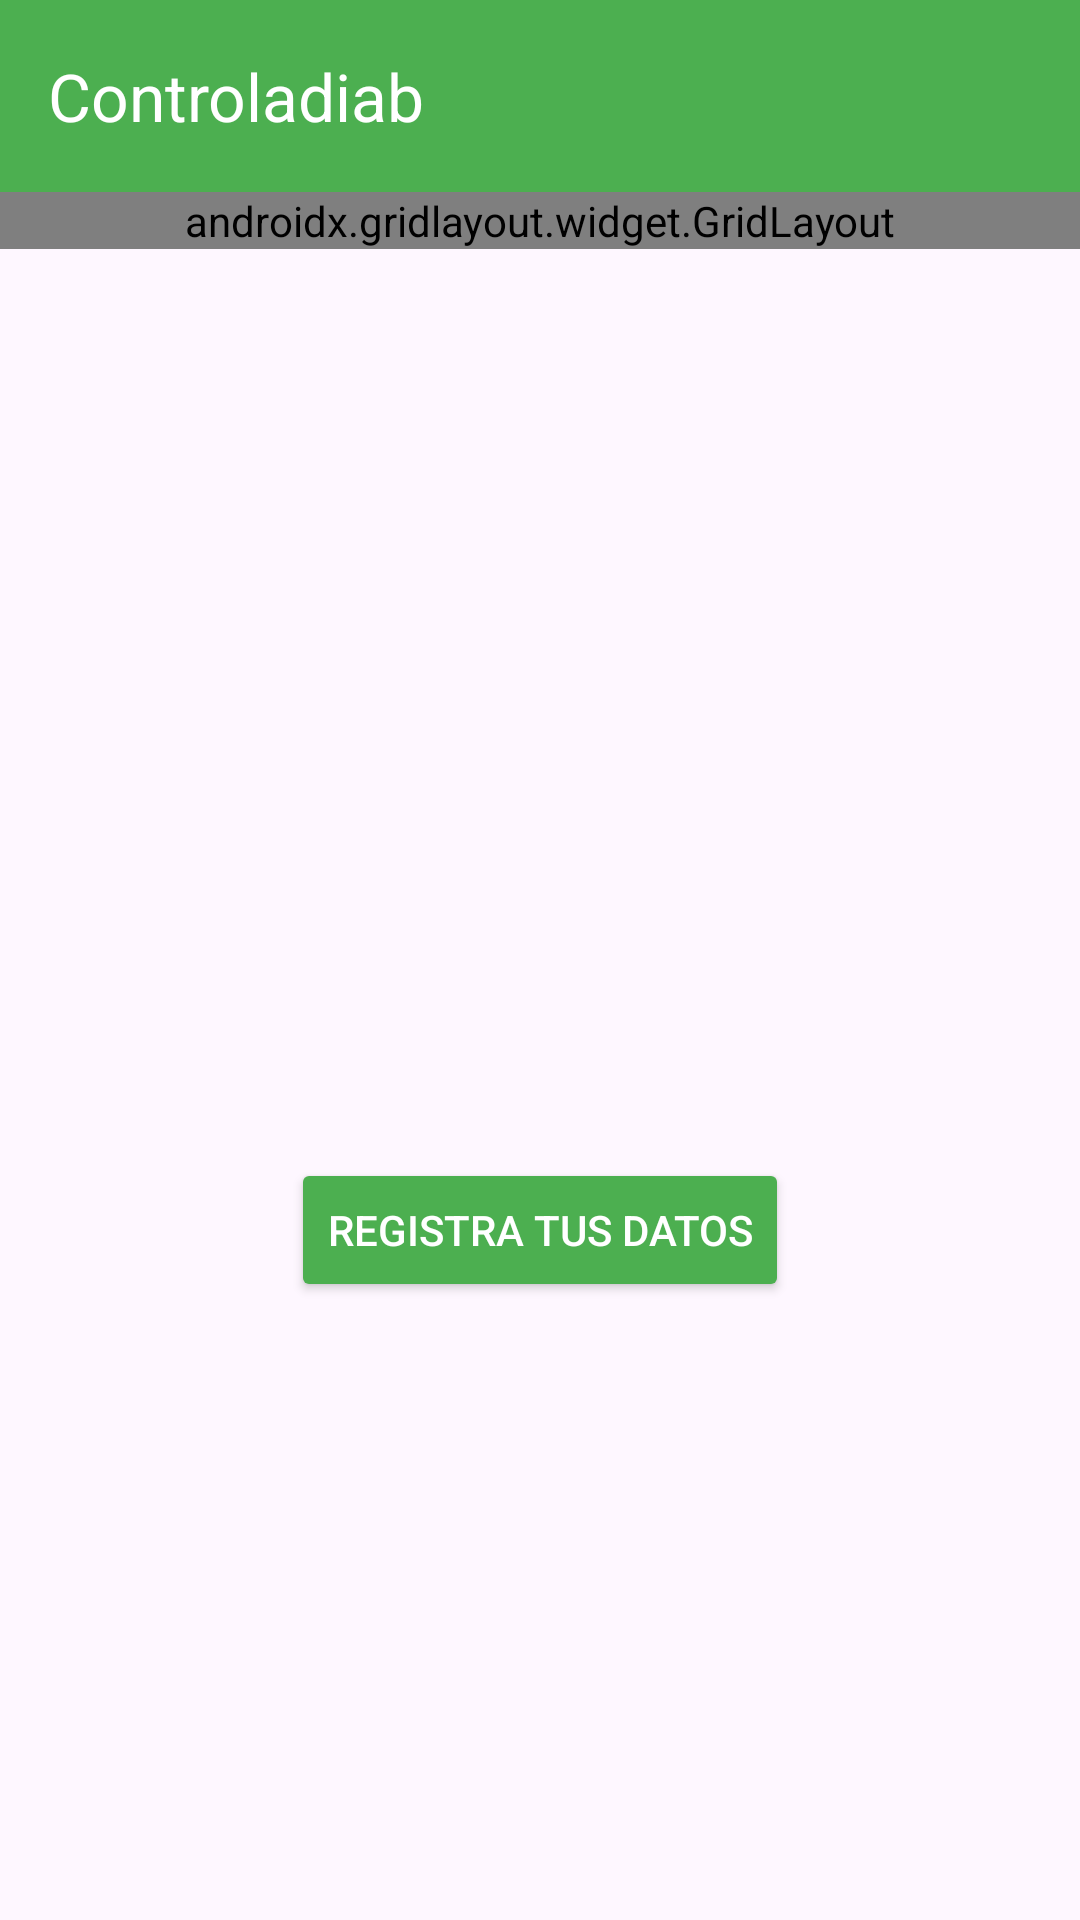

This screen was rendered from an Android layout file. Write that file and the resources it references.
<!-- AndroidManifest.xml: application theme Theme.Controladiab -->
<!-- res/layout/activity_main_page.xml -->
<androidx.constraintlayout.widget.ConstraintLayout
    xmlns:android="http://schemas.android.com/apk/res/android"
    xmlns:app="http://schemas.android.com/apk/res-auto"
    xmlns:tools="http://schemas.android.com/tools"
    android:layout_width="match_parent"
    android:layout_height="match_parent"
    tools:context=".MainPageActivity">

    <androidx.appcompat.widget.Toolbar
        android:id="@+id/top_app_bar"
        android:layout_width="0dp"
        android:layout_height="wrap_content"
        android:background="@color/green"
        android:theme="@style/ThemeOverlay.AppCompat.Dark.ActionBar"
        app:title="Controladiab"
        app:titleTextColor="@color/white"
        app:layout_constraintTop_toTopOf="parent"
        app:layout_constraintStart_toStartOf="parent"
        app:layout_constraintEnd_toEndOf="parent" />

    <androidx.gridlayout.widget.GridLayout
        android:id="@+id/button_grid"
        android:layout_width="0dp"
        android:layout_height="wrap_content"
        app:alignmentMode="alignMargins"
        app:columnCount="3"
        app:layout_constraintTop_toBottomOf="@id/top_app_bar"
        app:layout_constraintStart_toStartOf="parent"
        app:layout_constraintEnd_toEndOf="parent"
        app:useDefaultMargins="true">

        <LinearLayout
            android:orientation="vertical"
            android:layout_width="wrap_content"
            android:layout_height="wrap_content"
            android:layout_margin="8dp">

            <ImageButton
                android:id="@+id/btn_control_glucosa"
                android:layout_width="wrap_content"
                android:layout_height="wrap_content"
                android:background="@drawable/control_glucosa"
                android:contentDescription="@string/btn_control_glucosa_desc" />

            <TextView
                android:layout_width="wrap_content"
                android:layout_height="wrap_content"
                android:gravity="center"
                android:text="Control de Glucosa"
                android:textColor="@color/black"
                android:textSize="14sp" />
        </LinearLayout>

        <LinearLayout
            android:orientation="vertical"
            android:layout_width="wrap_content"
            android:layout_height="wrap_content"
            android:layout_margin="8dp">

            <ImageButton
                android:id="@+id/btn_med_alarm"
                android:layout_width="wrap_content"
                android:layout_height="wrap_content"
                android:background="@drawable/recordatorio"
                android:contentDescription="@string/btn_med_alarm_desc" />

            <TextView
                android:layout_width="wrap_content"
                android:layout_height="wrap_content"
                android:gravity="center"
                android:text="Alarma Medicinas"
                android:textColor="@color/black"
                android:textSize="14sp" />
        </LinearLayout>

        <LinearLayout
            android:orientation="vertical"
            android:layout_width="wrap_content"
            android:layout_height="wrap_content"
            android:layout_margin="5dp">

            <ImageButton
                android:id="@+id/btn_register_alimentos"
                android:layout_width="wrap_content"
                android:layout_height="wrap_content"
                android:background="@drawable/dieta"
                android:contentDescription="@string/btn_register_alimentos_desc" />

            <TextView
                android:layout_width="wrap_content"
                android:layout_height="wrap_content"
                android:gravity="center"
                android:text="Dietas"
                android:textColor="@color/black"
                android:textSize="14sp" />
        </LinearLayout>

        <LinearLayout
            android:orientation="vertical"
            android:layout_width="wrap_content"
            android:layout_height="wrap_content"
            android:layout_margin="5dp">

            <ImageButton
                android:id="@+id/btn_actividad_fisica"
                android:layout_width="wrap_content"
                android:layout_height="wrap_content"
                android:background="@drawable/contenido"
                android:contentDescription="@string/btn_actividad_fisica_desc" />

            <TextView
                android:layout_width="wrap_content"
                android:layout_height="wrap_content"
                android:gravity="center"
                android:text="Actividad Física"
                android:textColor="@color/black"
                android:textSize="10sp" />
        </LinearLayout>

        <LinearLayout
            android:orientation="vertical"
            android:layout_width="wrap_content"
            android:layout_height="wrap_content"
            android:layout_margin="5dp">

            <ImageButton
                android:id="@+id/btn_calendario"
                android:layout_width="wrap_content"
                android:layout_height="wrap_content"
                android:background="@drawable/calendario"
                android:contentDescription="@string/btn_calendario_desc" />

            <TextView
                android:layout_width="wrap_content"
                android:layout_height="wrap_content"
                android:gravity="center"
                android:text="Citas medicas"
                android:textColor="@color/black"
                android:textSize="14sp" />
        </LinearLayout>

        <LinearLayout
            android:orientation="vertical"
            android:layout_width="wrap_content"
            android:layout_height="wrap_content"
            android:layout_margin="8dp">

            <ImageButton
                android:id="@+id/btn_jarra_buen_beber"
                android:layout_width="wrap_content"
                android:layout_height="wrap_content"
                android:background="@drawable/jarra"
                android:contentDescription="@string/btn_jarra_buen_beber_desc" />

            <TextView
                android:layout_width="wrap_content"
                android:layout_height="wrap_content"
                android:gravity="center"
                android:text="control de agua"
                android:textColor="@color/black"
                android:textSize="14sp" />
        </LinearLayout>

    </androidx.gridlayout.widget.GridLayout>

    <ImageView
        android:id="@+id/app_logo"
        android:layout_width="200dp"
        android:layout_height="250dp"
        android:layout_marginTop="52dp"
        android:contentDescription="@string/app_logo_description"
        android:src="@drawable/logo2"
        app:layout_constraintEnd_toEndOf="parent"
        app:layout_constraintHorizontal_bias="0.587"
        app:layout_constraintStart_toStartOf="parent"
        app:layout_constraintTop_toBottomOf="@id/button_grid" />

    <Button
        android:id="@+id/btn_registra_datos"
        android:layout_width="wrap_content"
        android:layout_height="wrap_content"
        android:text="@string/registra_tus_datos"
        android:backgroundTint="@color/green"
        android:textColor="@android:color/white"
        app:layout_constraintTop_toBottomOf="@id/app_logo"
        app:layout_constraintStart_toStartOf="parent"
        app:layout_constraintEnd_toEndOf="parent"
        android:layout_marginTop="1dp" />

</androidx.constraintlayout.widget.ConstraintLayout>
<!-- resources referenced by this layout -->
<resources>
  <color name="black">#FF000000</color>
  <color name="green">#4CAF50</color>
  <color name="white">#FFFFFFFF</color>
  <!-- drawable calendario: png bitmap (drawable, 11303 bytes) -->
  <!-- drawable contenido: png bitmap (drawable, 9090 bytes) -->
  <!-- drawable control_glucosa: png bitmap (drawable, 9631 bytes) -->
  <!-- drawable dieta: png bitmap (drawable, 13035 bytes) -->
  <!-- drawable jarra: png bitmap (drawable, 12805 bytes) -->
  <!-- drawable logo2: jpeg bitmap (mipmap-hdpi, 157714 bytes) -->
  <!-- drawable recordatorio: png bitmap (drawable, 7277 bytes) -->
  <string name="app_logo_description">Logo de Controladiab</string>
  <string name="btn_actividad_fisica_desc">Actividad Física</string>
  <string name="btn_calendario_desc">Calendario</string>
  <string name="btn_control_glucosa_desc">Control de Glucosa</string>
  <string name="btn_jarra_buen_beber_desc">Jarra del Buen Beber</string>
  <string name="btn_med_alarm_desc">Recordatorio de Medicación</string>
  <string name="btn_register_alimentos_desc">Registro de Alimentos</string>
  <string name="registra_tus_datos">Registra tus datos</string>
  <style name="Theme.Controladiab" parent="Base.Theme.Controladiab" />
  <style name="Base.Theme.Controladiab" parent="Theme.Material3.DayNight.NoActionBar">
          
          
      </style>
</resources>
